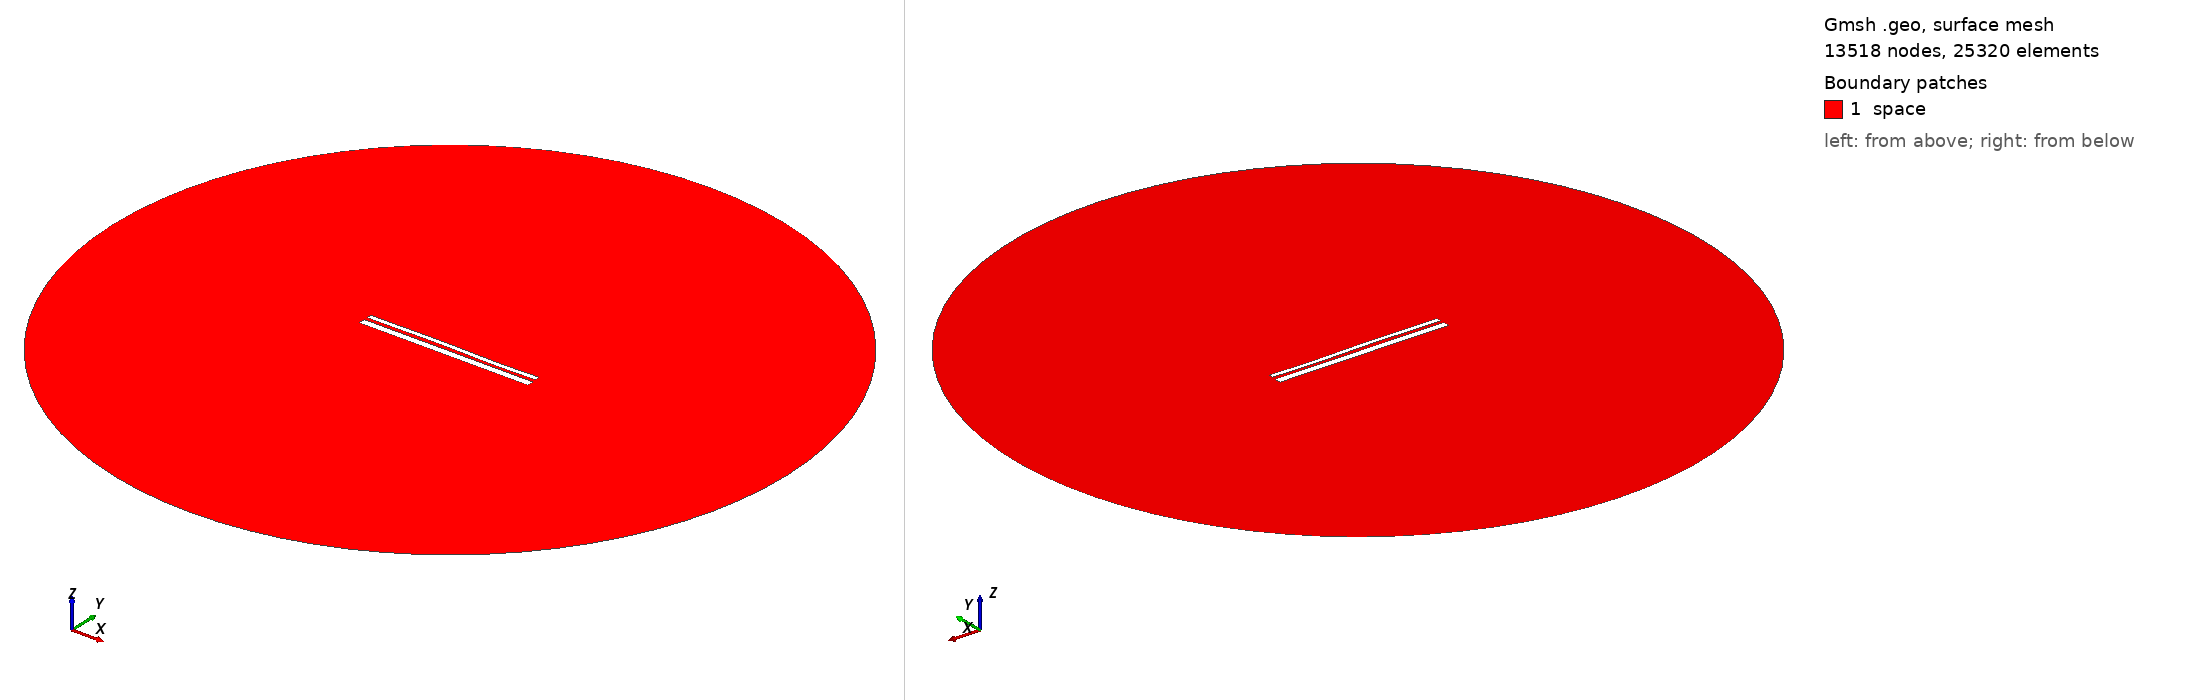

Gmsh geometry script, surface-meshed: 13518 nodes, 25320 surface elements. Boundary patches (legend numbers): 1 space. Left view from above one corner, right view from below the opposite corner. Legend entries are the model's physical surfaces. The drawing asked Gmsh for element sizes between 1% and 20% of the model's largest extent; the script's own settings can give other sizes.

=== 12722.geo (drawn) ===
//---------------------------------------
// Geometry kernel
//---------------------------------------

SetFactory("OpenCASCADE");



//---------------------------------------
// Parameters of the geometry
//---------------------------------------

// Overetch of the upper plate
overetch = 0.5;

// Distance between the plates
distance = 1.5;

// Discretization over the x axis (for the deformation)
nx = 50; 

// Length of the plate
L = 100 - overetch; 

// Number of modes
n = 4; 

// 1st mode coefficient
coeff(1) = -0.075;
beta(1) = 0.596864 * 3.1415926535 / L;

// 2nd mode coefficient
coeff(2) = 0.07499999999999998;
beta(2) = 1.49418 * 3.1415926535 / L;

// 3rd mode coefficient
coeff(3) = 0.15;
beta(3) = 2.50025 * 3.1415926535 / L;

// 4th mode coefficient
coeff(4) = -0.075;
beta(4) = 3.49999 * 3.1415926535 / L;



//---------------------------------------
// Upper plate (deformed rectangle)
//---------------------------------------

// Coordiantes of the upper plate
xmin = -50;
xmax = 50 - overetch;

// Height of the upper plate
yheight = 4 - 2 * overetch;

// Indexes of the points
UpperID[] = {};
LowerID[] = {};
LeftID[] = {};
RightID[] = {};

// Point index
p = 1;

// Horizontal edges
For i In {1:nx}
    x = xmin + (i-1)*(xmax - xmin)/(nx-1);

    y_bottom = distance / 2 + overetch;
    For j In {1:n}
        C = (Cosh(beta(j)*L) + Cos(beta(j)*L)) / (Sinh(beta(j)*L) + Sin(beta(j)*L));
        y_bottom  = y_bottom + coeff(j) * (Cosh(beta(j)*(x+50)) - Cos(beta(j)*(x+50)) - C * (Sinh(beta(j)*(x+50)) - Sin(beta(j)*(x+50))));
    EndFor

    y_top = y_bottom + yheight;

    Point(p) = {x, y_top, 0, 1.0};
    UpperID[i] = p;
    p = p + 1;

    Point(p) = {x, y_bottom, 0, 1.0};
    LowerID[i] = p;
    p = p + 1;
EndFor

// Create point lists
UpperPts[] = {}; LowerPts[] = {};
For i In {1:nx}
  UpperPts[] += {UpperID[i]};
  LowerPts[] += {LowerID[i]};
EndFor

// Build splines
Spline(1) = {UpperPts[]};
Spline(2) = {LowerPts[]};
Line(3) = {LowerPts[nx-1], UpperPts[nx-1]};
Line(4) = {LowerPts[0], UpperPts[0]};

// Build the plane surface
Curve Loop(1) = {2, 3, -1, -4};
Plane Surface(1) = {1};



//---------------------------------------
// Lower plate (rectangle)
//---------------------------------------

// Vertices
Point(1001) = {-50, -1, 0, 1.0};
Point(1002) = { 50, -1, 0, 1.0};
Point(1003) = { 50,  -5, 0, 1.0};
Point(1004) = {-50,  -5, 0, 1.0};

// Edges
Line(5) = {1001, 1002};
Line(6) = {1002, 1003};
Line(7) = {1003, 1004};
Line(8) = {1004, 1001};

// Plane surface
Line Loop(2) = {5, 6, 7, 8};
Plane Surface(2) = {2}; 



//---------------------------------------
// Outer (fictious) boundary
//---------------------------------------

// Points
Point(1005) = {0, 0, 0};       // Center
Point(1006) = {200, 0, 0};     // Start point
Point(1007) = {0, 200, 0};     // 90 degrees
Point(1008) = {-200, 0, 0};    // 180 degrees
Point(1009) = {0, -200, 0};    // 270 degrees

// Circle arcs (each needs start, center, end)
Circle(9) = {1006, 1005, 1007};
Circle(10) = {1007, 1005, 1008};
Circle(11) = {1008, 1005, 1009};
Circle(12) = {1009, 1005, 1006};

// Plane surface for the entire domain
Curve Loop(3) = {9, 10, 11, 12};
Surface(3) = {3};

// Subtract the plates from the whole domain to obtain the actual domain where we want to solve the equations
BooleanDifference{ Surface{3}; Delete; }{ Surface{1}; Surface{2}; Delete; }




//---------------------------------------
// Transfinite Lines/Curves
//---------------------------------------

// Set the number of points on the boundaries
r = 7;

// Plates
Transfinite Curve {1, 2} = 50*r Using Progression 1;
Transfinite Curve {3, 4} = 2*r Using Progression 1;
Transfinite Line {5, 7} = 50*r Using Progression 1;
Transfinite Line {6, 8} = 2*r Using Progression 1;

// Outer boundary
Transfinite Line {9, 10, 11, 12} = 20 Using Progression 1;



//---------------------------------------
// Physical groups
//---------------------------------------                

// Physical curves (boundaries)
Physical Line("force_segment", 10) = {2};
Physical Line("upper_plate", 11) = {1, 3, 4};
Physical Line("lower_plate", 12) = {5, 6, 7, 8};
Physical Line("boundary", 20) = {9, 10, 11, 12};

// Physical Surfaces
Physical Surface("space", 30) = {3};



//---------------------------------------
// 6. Generate the Mesh
//---------------------------------------

// 2D mesh generation
Mesh 2;
